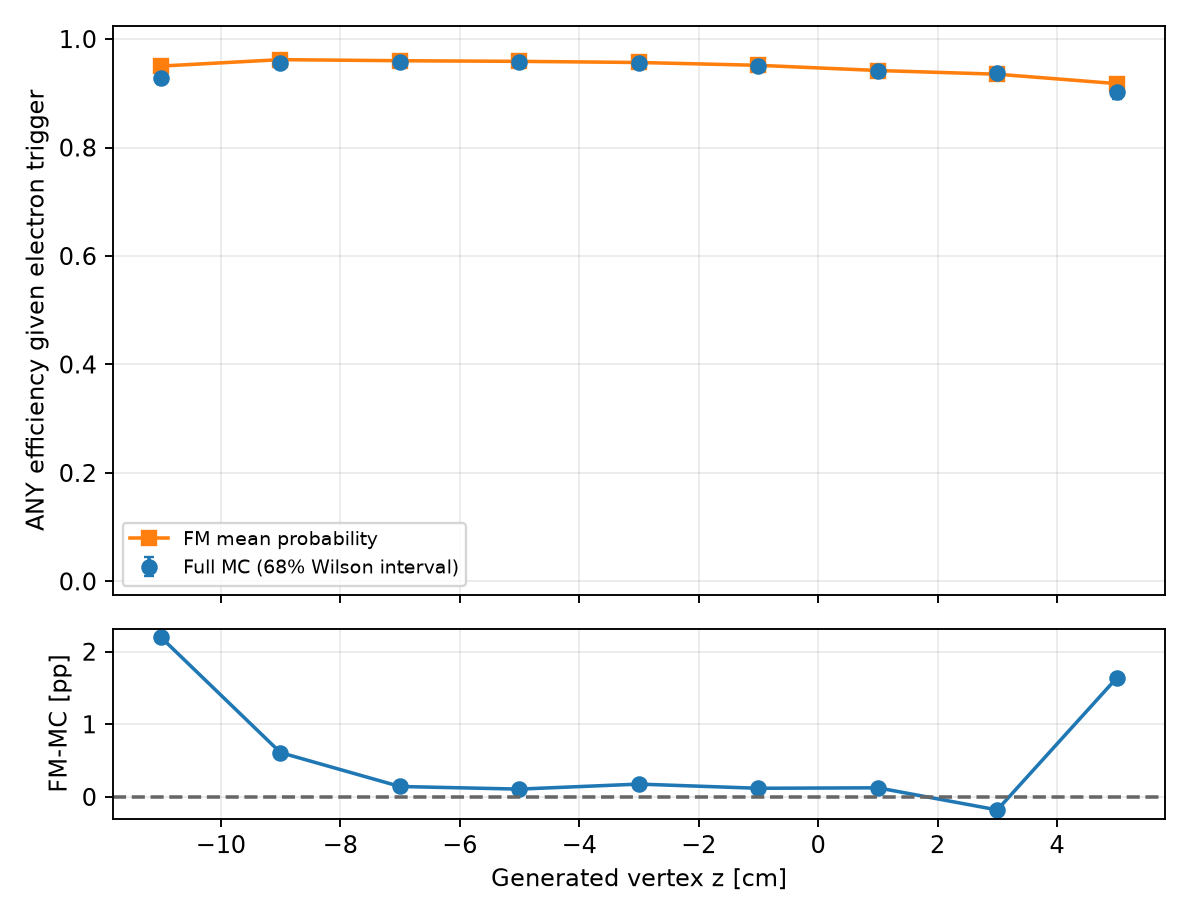

Data behind this chart, as committed beside it:
variable, bin_index, low, high, upper_edge_inclusive, n, successes, eligible, observed_efficiency, fm_mean_probability, wilson_low, wilson_high, signed_difference_fm_minus_data, absolute_difference
gen_vz, 0, -16.0, -12.0, False, 37, 37, False, 1.0, 0.9675, 0.9737, 1.0, -0.0325, 0.0325
gen_vz, 1, -12.0, -10.0, False, 613, 569, True, 0.9282, 0.9502, 0.9171, 0.938, 0.02198, 0.02198
gen_vz, 2, -10.0, -8.0, False, 5041, 4819, True, 0.956, 0.9621, 0.953, 0.9588, 0.006101, 0.006101
gen_vz, 3, -8.0, -6.0, False, 22688, 21749, True, 0.9586, 0.96, 0.9573, 0.9599, 0.001433, 0.001433
gen_vz, 4, -6.0, -4.0, False, 56645, 54256, True, 0.9578, 0.9589, 0.957, 0.9587, 0.001074, 0.001074
gen_vz, 5, -4.0, -2.0, False, 77140, 73670, True, 0.955, 0.9568, 0.9543, 0.9558, 0.001763, 0.001763
gen_vz, 6, -2.0, 0.0, False, 56772, 53957, True, 0.9504, 0.9516, 0.9495, 0.9513, 0.001188, 0.001188
gen_vz, 7, 0.0, 2.0, False, 22891, 21535, True, 0.9408, 0.942, 0.9392, 0.9423, 0.001252, 0.001252
gen_vz, 8, 2.0, 4.0, False, 4936, 4625, True, 0.937, 0.9352, 0.9334, 0.9404, -0.001793, 0.001793
gen_vz, 9, 4.0, 6.0, False, 599, 540, True, 0.9015, 0.9179, 0.8886, 0.913, 0.01637, 0.01637
gen_vz, 10, 6.0, 10.0, True, 45, 41, False, 0.9111, 0.9276, 0.8593, 0.9451, 0.01649, 0.01649
